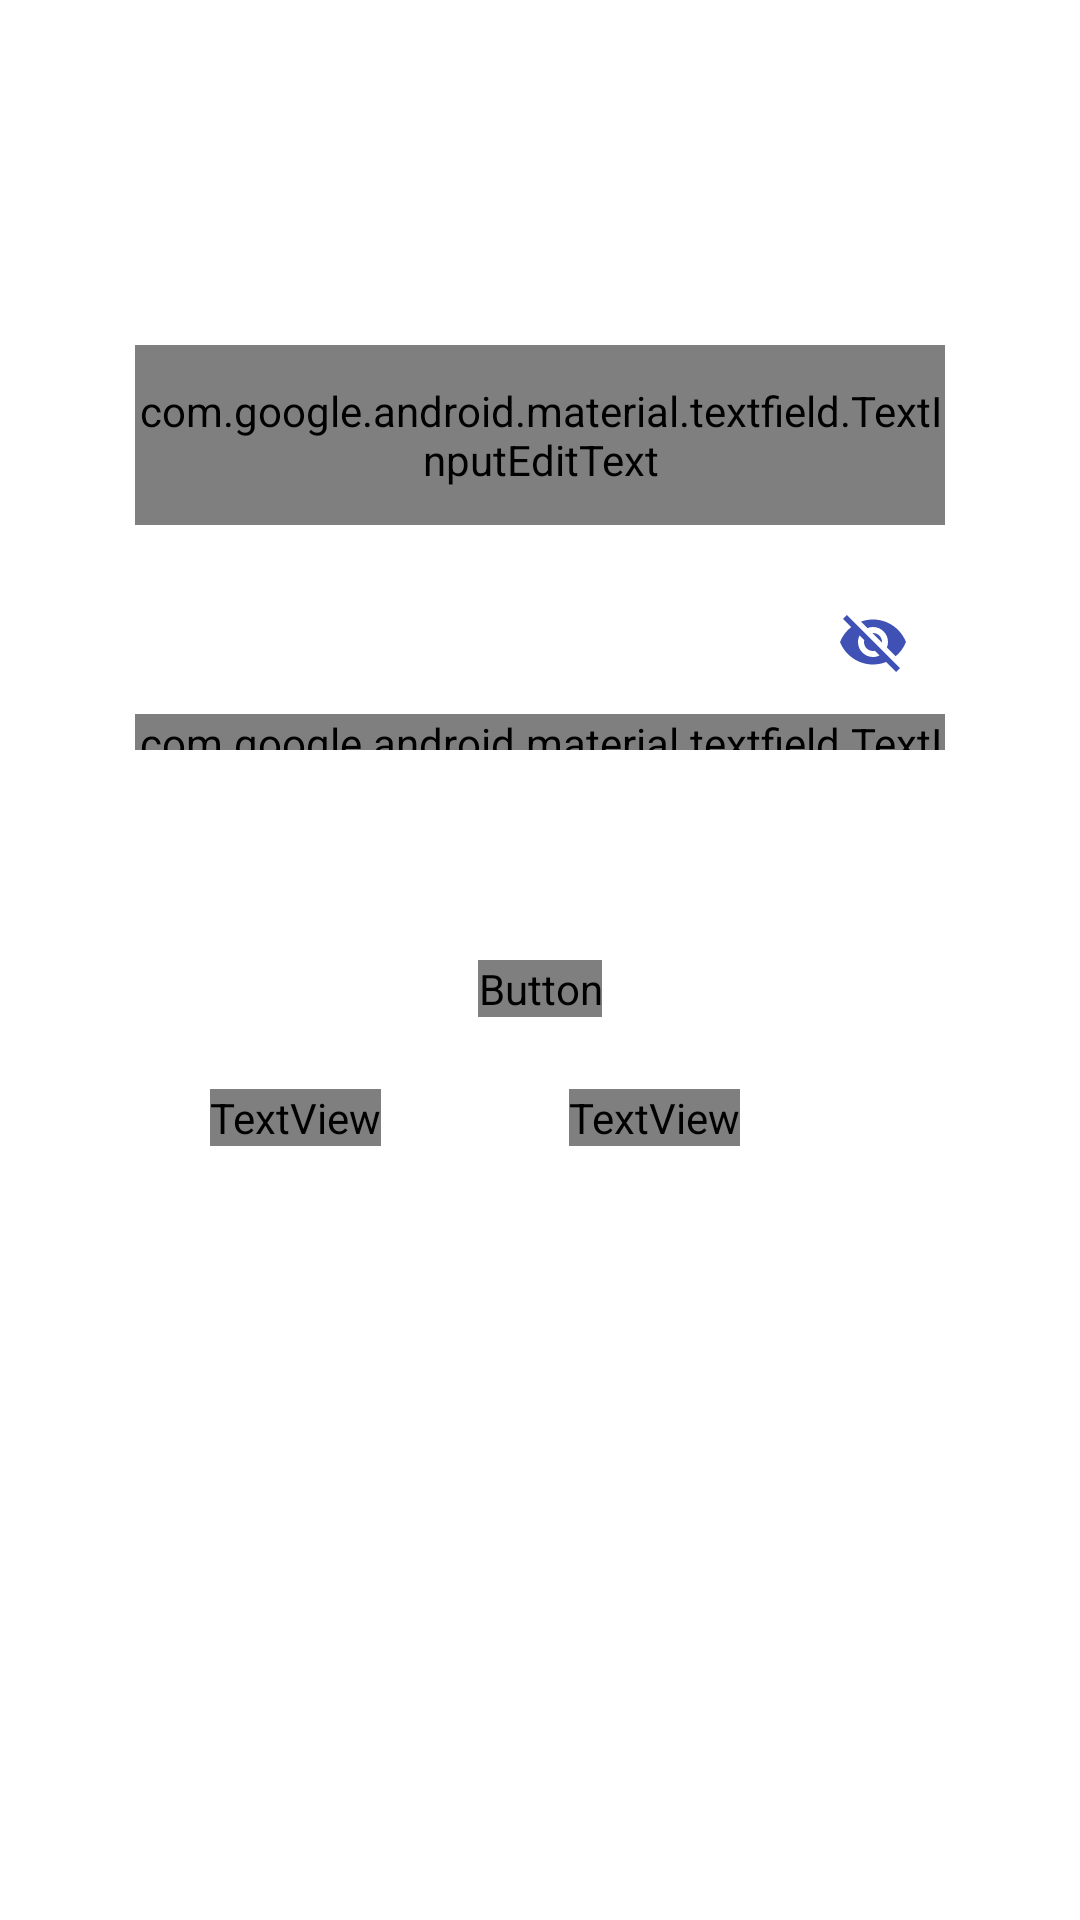

Reconstruct the res/layout file that produces this screen, plus the resources it refers to.
<!-- AndroidManifest.xml: application theme Theme.TouristGuider -->
<!-- res/layout/activity_sign_in.xml -->
<?xml version="1.0" encoding="utf-8"?>
<androidx.constraintlayout.widget.ConstraintLayout xmlns:android="http://schemas.android.com/apk/res/android"
    xmlns:app="http://schemas.android.com/apk/res-auto"
    xmlns:tools="http://schemas.android.com/tools"
    android:layout_width="match_parent"
    android:layout_height="match_parent"
    android:background="@color/white"
    android:layout_gravity="center"
    app:layout_anchorGravity="center"
    android:padding="45dp"
    tools:context=".register.SignIn">

    <com.google.android.material.textfield.TextInputLayout
        android:id="@+id/email_Fairbase"
        style="@style/Widget.MaterialComponents.TextInputLayout.OutlinedBox"
        android:layout_width="match_parent"
        android:layout_height="60dp"
        android:layout_marginTop="70dp"
        app:layout_constraintEnd_toEndOf="parent"
        app:layout_constraintStart_toStartOf="parent"
        app:layout_constraintTop_toTopOf="parent"
        app:startIconTint="@color/primary"
        tools:ignore="MissingConstraints">

        <com.google.android.material.textfield.TextInputEditText
            android:layout_width="match_parent"
            android:layout_height="match_parent"
            android:fontFamily="@font/montserrat"
            android:hint="    Email"
            android:inputType="textWebEmailAddress"
            tools:ignore="HardcodedText" />
    </com.google.android.material.textfield.TextInputLayout>

    <com.google.android.material.textfield.TextInputLayout
        android:id="@+id/password_Fairbase"
        style="@style/Widget.MaterialComponents.TextInputLayout.OutlinedBox"
        android:layout_width="match_parent"
        android:layout_height="60dp"
        android:layout_gravity="center"
        android:layout_marginTop="15dp"
        app:endIconTint="@color/primary"
        app:layout_constraintEnd_toEndOf="parent"
        app:layout_constraintStart_toStartOf="parent"
        app:layout_constraintTop_toBottomOf="@+id/email_Fairbase"
        app:passwordToggleEnabled="true"
        app:passwordToggleTint="@color/primary"
        app:startIconTint="@color/primary"
        tools:ignore="MissingConstraints">


        <com.google.android.material.textfield.TextInputEditText
            android:layout_width="match_parent"
            android:layout_height="wrap_content"
            android:fontFamily="@font/montserrat"
            android:hint="    Parol"
            android:inputType="textAutoComplete"
            tools:ignore="HardcodedText" />
    </com.google.android.material.textfield.TextInputLayout>

    <Button
        android:id="@+id/sign_In_Firebase"
        android:layout_width="wrap_content"
        android:layout_height="wrap_content"
        android:layout_marginTop="70dp"
        android:background="@drawable/image_corner_back"
        android:fontFamily="@font/montserrat"
        android:text="     Kirish     "
        android:textColor="@color/white"
        android:textSize="18sp"
        app:layout_constraintEnd_toEndOf="parent"
        app:layout_constraintStart_toStartOf="parent"
        app:layout_constraintTop_toBottomOf="@+id/password_Fairbase"
        tools:ignore="HardcodedText" />

    <TextView
        android:id="@+id/Forgot_Password_Firebase"
        android:layout_width="wrap_content"
        android:layout_height="wrap_content"
        android:layout_marginStart="25dp"
        android:layout_marginTop="24dp"
        android:fontFamily="@font/montserrat"
        android:text="Parolni unutdim !"
        android:textAlignment="center"
        android:textColor="@color/red"
        android:textSize="14sp"
        android:textStyle="bold"
        app:layout_constraintStart_toStartOf="parent"
        app:layout_constraintTop_toBottomOf="@+id/sign_In_Firebase"
        tools:ignore="HardcodedText" />

    <TextView
        android:id="@+id/GoToSignUpFirebase"
        android:layout_width="wrap_content"
        android:layout_height="wrap_content"
        android:layout_marginEnd="25dp"
        android:fontFamily="@font/montserrat"
        android:text="Ro'yxatdan o'tish"
        android:textAlignment="center"
        android:textColor="@color/primary"
        android:textSize="14sp"
        android:textStyle="bold"
        app:layout_constraintEnd_toEndOf="parent"
        app:layout_constraintHorizontal_bias="0.59"
        app:layout_constraintStart_toEndOf="@+id/Forgot_Password_Firebase"
        app:layout_constraintTop_toTopOf="@+id/Forgot_Password_Firebase"
        tools:ignore="HardcodedText" />


</androidx.constraintlayout.widget.ConstraintLayout>
<!-- resources referenced by this layout -->
<resources>
  <color name="primary">#3F51B5</color>
  <color name="red">#F44336</color>
  <color name="white">#FFFFFFFF</color>
  <!-- drawable image_corner_back (drawable) -->
  <?xml version="1.0" encoding="utf-8"?>
  <selector xmlns:android="http://schemas.android.com/apk/res/android">
  
      <item>
          <shape android:shape="rectangle">
              <solid android:color="@color/gray" />
              <corners android:radius="10dp" />
          </shape>
      </item>
  
  </selector>
  <style name="Theme.TouristGuider" parent="Base.Theme.TouristGuider" />
  <color name="gray">#EBE9E9</color>
  <style name="Base.Theme.TouristGuider" parent="Theme.Material3.Light.NoActionBar">
          <item name="colorPrimary">@color/primary</item>
          <item name="colorPrimaryVariant">@color/primary</item>
          <item name="colorOnPrimary">@color/white</item>
      </style>
</resources>
